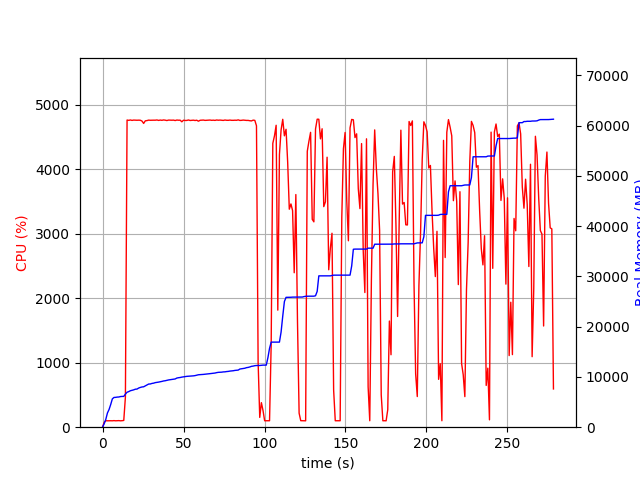

The data file committed next to this chart (first rows):
elapsed_time, nproc, cpu, mem_real, mem_virtual
4.3392181396484375e-05, 1, 0.0, 8.965, 3186
1.006, 1, 75.5, 694.4, 1795
2.015, 1, 100.2, 1562, 2747
3.022, 1, 99.2, 2832, 4099
4.03, 1, 100.2, 3528, 5811
5.037, 1, 100.3, 4510, 7725
6.045, 1, 99.3, 5630, 7725
7.052, 1, 102.3, 5914, 7853
8.058, 1, 99.3, 5936, 7853
9.065, 1, 100.3, 5988, 8013
10.07, 1, 102.1, 6006, 8013
11.08, 1, 99.1, 6094, 8025
12.09, 1, 101.1, 6122, 8025
13.1, 2, 104.9, 6124, 8025
14.11, 1, 466.7, 6579, 11774
15.14, 1, 4764, 6957, 12181
16.16, 1, 4760, 7079, 12304
17.18, 1, 4765, 7253, 12492
18.21, 1, 4759, 7347, 12618
19.23, 1, 4764, 7428, 12704
20.26, 1, 4762, 7561, 12862
21.28, 1, 4761, 7583, 12900
22.31, 1, 4763, 7789, 13133
23.33, 1, 4761, 7909, 13237
24.35, 1, 4749, 8002, 13339
25.38, 1, 4712, 8038, 13375
26.4, 1, 4752, 8224, 13578
27.43, 1, 4756, 8404, 13767
28.45, 1, 4763, 8580, 13967
29.48, 1, 4761, 8597, 13993
30.5, 1, 4762, 8706, 14107
31.53, 1, 4762, 8759, 14175
32.55, 1, 4762, 8865, 14290
33.58, 1, 4766, 8911, 14337
34.6, 1, 4759, 8969, 14386
35.62, 1, 4764, 9034, 14445
36.65, 1, 4760, 9107, 14510
37.67, 1, 4766, 9195, 14618
38.7, 1, 4762, 9241, 14687
39.72, 1, 4756, 9329, 14769
40.75, 1, 4764, 9399, 14855
41.77, 1, 4762, 9453, 14886
42.8, 1, 4762, 9495, 14958
43.82, 1, 4763, 9561, 15058
44.85, 1, 4757, 9597, 15098
45.87, 1, 4764, 9776, 15301
46.9, 1, 4762, 9842, 15337
47.92, 1, 4762, 9884, 15337
48.94, 1, 4737, 9962, 15421
49.97, 1, 4762, 10012, 15499
50.99, 1, 4758, 10074, 15571
52.02, 1, 4758, 10114, 15619
53.04, 1, 4765, 10134, 15655
54.07, 1, 4758, 10152, 15703
55.09, 1, 4760, 10196, 15743
56.12, 1, 4762, 10214, 15771
57.14, 1, 4757, 10264, 15827
58.16, 1, 4762, 10348, 15955
59.19, 1, 4746, 10430, 16009
60.21, 1, 4761, 10450, 16039
... 215 more rows
